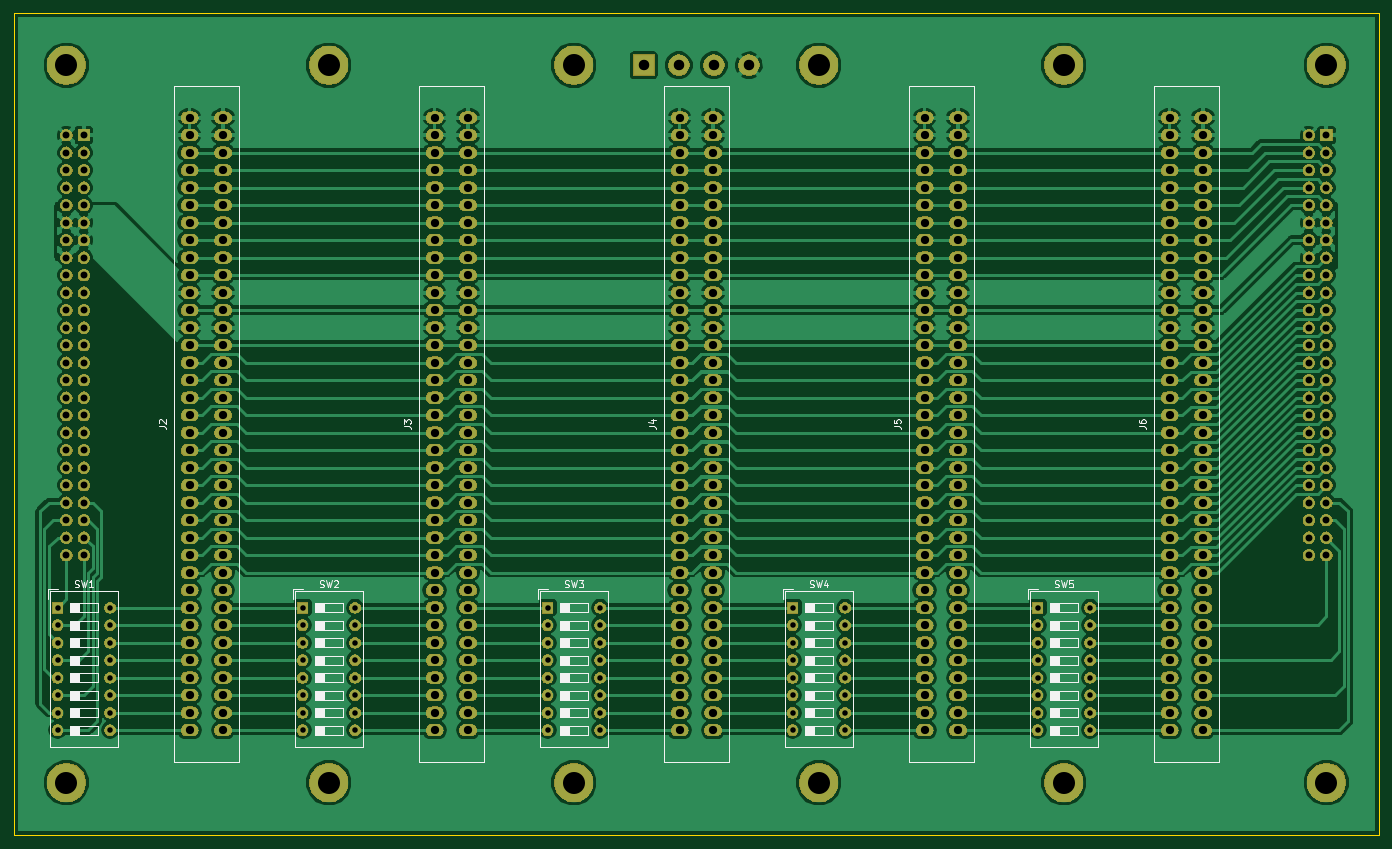
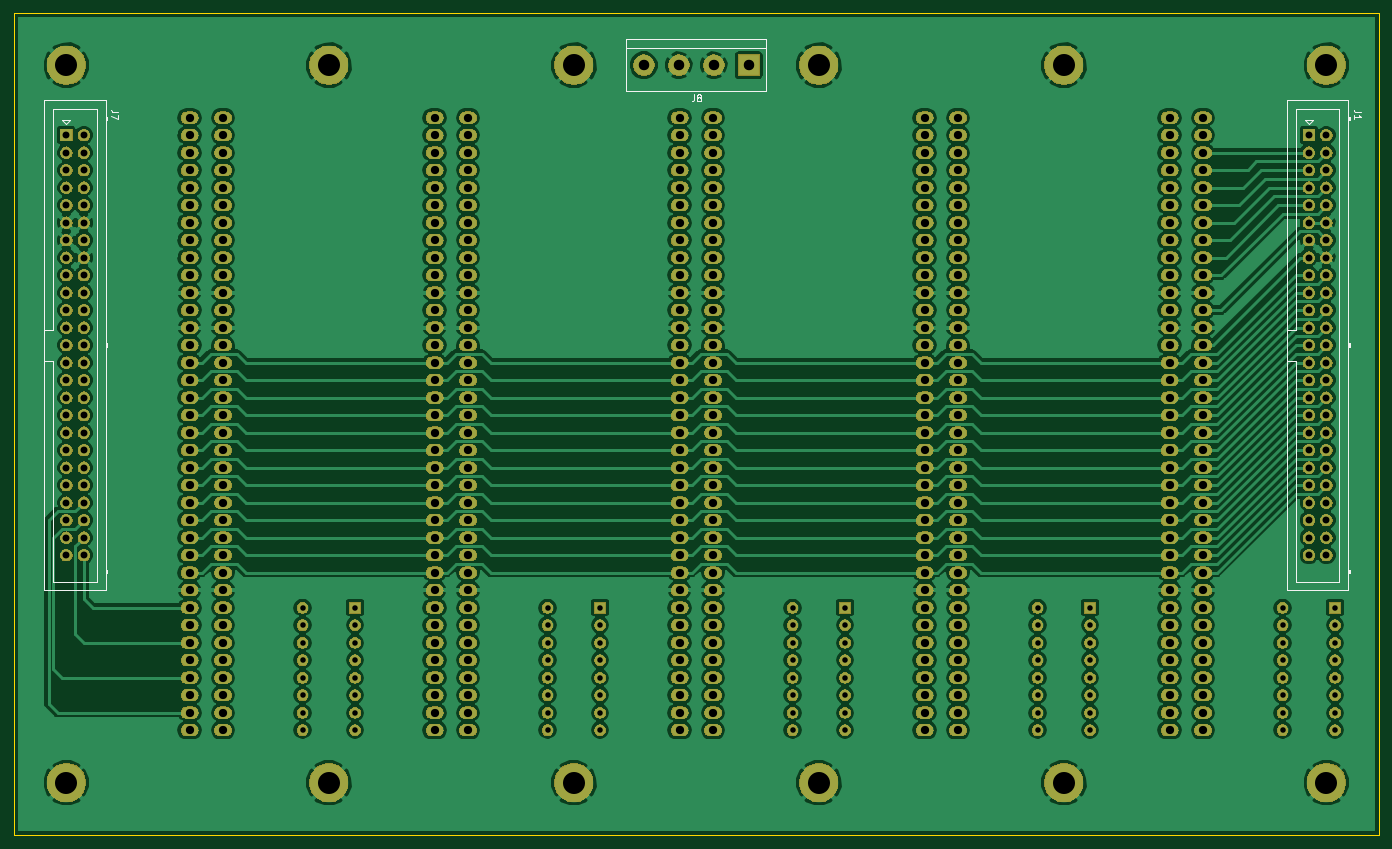
Circuit board: 8 layer files. Board 198.1 x 119.4 mm.
- bottom_copper: backplane-B.Cu.gbl (364249 bytes)
- bottom_mask: backplane-B.Mask.gbs (806510 bytes)
- bottom_silk: backplane-B.SilkS.gbo (4982 bytes)
- outline: backplane-Edge.Cuts.gko (688 bytes)
- top_copper: backplane-F.Cu.gtl (262964 bytes)
- top_mask: backplane-F.Mask.gts (806510 bytes)
- top_silk: backplane-F.SilkS.gto (41191 bytes)
- drill: backplane.drl (6832 bytes)

=== bottom_copper: backplane-B.Cu.gbl (364249 bytes, source omitted) ===
=== bottom_mask: backplane-B.Mask.gbs (806510 bytes, source omitted) ===
=== bottom_silk: backplane-B.SilkS.gbo ===
G04 #@! TF.GenerationSoftware,KiCad,Pcbnew,(5.0.1)-3*
G04 #@! TF.CreationDate,2018-12-09T17:04:29+00:00*
G04 #@! TF.ProjectId,8 Bit Computer,382042697420436F6D70757465722E6B,rev?*
G04 #@! TF.SameCoordinates,Original*
G04 #@! TF.FileFunction,Legend,Bot*
G04 #@! TF.FilePolarity,Positive*
%FSLAX46Y46*%
G04 Gerber Fmt 4.6, Leading zero omitted, Abs format (unit mm)*
G04 Created by KiCad (PCBNEW (5.0.1)-3) date 09/12/2018 17:04:29*
%MOMM*%
%LPD*%
G01*
G04 APERTURE LIST*
%ADD10C,0.150000*%
%ADD11C,0.120000*%
G04 APERTURE END LIST*
D10*
G04 #@! TO.C,J1*
X53340000Y-39040000D02*
X53940000Y-38440000D01*
X52740000Y-38440000D02*
X53340000Y-39040000D01*
X53940000Y-38440000D02*
X52740000Y-38440000D01*
X47500000Y-37990000D02*
X47500000Y-38490000D01*
X47400000Y-38490000D02*
X47600000Y-38490000D01*
X47400000Y-37990000D02*
X47400000Y-38490000D01*
X47600000Y-37990000D02*
X47400000Y-37990000D01*
X47500000Y-103750000D02*
X47500000Y-104250000D01*
X47400000Y-104250000D02*
X47600000Y-104250000D01*
X47400000Y-103750000D02*
X47400000Y-104250000D01*
X47600000Y-103750000D02*
X47400000Y-103750000D01*
X47500000Y-70870000D02*
X47500000Y-71370000D01*
X47400000Y-71370000D02*
X47600000Y-71370000D01*
X47400000Y-70870000D02*
X47400000Y-71370000D01*
X47600000Y-70870000D02*
X47400000Y-70870000D01*
X55240000Y-73345000D02*
X56540000Y-73345000D01*
X55240000Y-105470000D02*
X55240000Y-73345000D01*
X48900000Y-105470000D02*
X55240000Y-105470000D01*
X48900000Y-36770000D02*
X48900000Y-105470000D01*
X55240000Y-36770000D02*
X48900000Y-36770000D01*
X55240000Y-68895000D02*
X55240000Y-36770000D01*
X56540000Y-68895000D02*
X55240000Y-68895000D01*
X56540000Y-106670000D02*
X56540000Y-35570000D01*
X47600000Y-106670000D02*
X56540000Y-106670000D01*
X47600000Y-35570000D02*
X47600000Y-106670000D01*
X56540000Y-35570000D02*
X47600000Y-35570000D01*
G04 #@! TO.C,J7*
X233680000Y-39040000D02*
X234280000Y-38440000D01*
X233080000Y-38440000D02*
X233680000Y-39040000D01*
X234280000Y-38440000D02*
X233080000Y-38440000D01*
X227840000Y-37990000D02*
X227840000Y-38490000D01*
X227740000Y-38490000D02*
X227940000Y-38490000D01*
X227740000Y-37990000D02*
X227740000Y-38490000D01*
X227940000Y-37990000D02*
X227740000Y-37990000D01*
X227840000Y-103750000D02*
X227840000Y-104250000D01*
X227740000Y-104250000D02*
X227940000Y-104250000D01*
X227740000Y-103750000D02*
X227740000Y-104250000D01*
X227940000Y-103750000D02*
X227740000Y-103750000D01*
X227840000Y-70870000D02*
X227840000Y-71370000D01*
X227740000Y-71370000D02*
X227940000Y-71370000D01*
X227740000Y-70870000D02*
X227740000Y-71370000D01*
X227940000Y-70870000D02*
X227740000Y-70870000D01*
X235580000Y-73345000D02*
X236880000Y-73345000D01*
X235580000Y-105470000D02*
X235580000Y-73345000D01*
X229240000Y-105470000D02*
X235580000Y-105470000D01*
X229240000Y-36770000D02*
X229240000Y-105470000D01*
X235580000Y-36770000D02*
X229240000Y-36770000D01*
X235580000Y-68895000D02*
X235580000Y-36770000D01*
X236880000Y-68895000D02*
X235580000Y-68895000D01*
X236880000Y-106670000D02*
X236880000Y-35570000D01*
X227940000Y-106670000D02*
X236880000Y-106670000D01*
X227940000Y-35570000D02*
X227940000Y-106670000D01*
X236880000Y-35570000D02*
X227940000Y-35570000D01*
D11*
G04 #@! TO.C,J8*
X132080000Y-34290000D02*
X132080000Y-26670000D01*
X152400000Y-26670000D02*
X152400000Y-34290000D01*
X152400000Y-27940000D02*
X132080000Y-27940000D01*
X132080000Y-34290000D02*
X152400000Y-34290000D01*
X132080000Y-26670000D02*
X152400000Y-26670000D01*
G04 #@! TO.C,J1*
D10*
X45792380Y-37306666D02*
X46506666Y-37306666D01*
X46649523Y-37259047D01*
X46744761Y-37163809D01*
X46792380Y-37020952D01*
X46792380Y-36925714D01*
X46792380Y-38306666D02*
X46792380Y-37735238D01*
X46792380Y-38020952D02*
X45792380Y-38020952D01*
X45935238Y-37925714D01*
X46030476Y-37830476D01*
X46078095Y-37735238D01*
G04 #@! TO.C,J7*
X226132380Y-37306666D02*
X226846666Y-37306666D01*
X226989523Y-37259047D01*
X227084761Y-37163809D01*
X227132380Y-37020952D01*
X227132380Y-36925714D01*
X226132380Y-37687619D02*
X226132380Y-38354285D01*
X227132380Y-37925714D01*
G04 #@! TO.C,J8*
X142553333Y-34732380D02*
X142553333Y-35446666D01*
X142600952Y-35589523D01*
X142696190Y-35684761D01*
X142839047Y-35732380D01*
X142934285Y-35732380D01*
X141934285Y-35160952D02*
X142029523Y-35113333D01*
X142077142Y-35065714D01*
X142124761Y-34970476D01*
X142124761Y-34922857D01*
X142077142Y-34827619D01*
X142029523Y-34780000D01*
X141934285Y-34732380D01*
X141743809Y-34732380D01*
X141648571Y-34780000D01*
X141600952Y-34827619D01*
X141553333Y-34922857D01*
X141553333Y-34970476D01*
X141600952Y-35065714D01*
X141648571Y-35113333D01*
X141743809Y-35160952D01*
X141934285Y-35160952D01*
X142029523Y-35208571D01*
X142077142Y-35256190D01*
X142124761Y-35351428D01*
X142124761Y-35541904D01*
X142077142Y-35637142D01*
X142029523Y-35684761D01*
X141934285Y-35732380D01*
X141743809Y-35732380D01*
X141648571Y-35684761D01*
X141600952Y-35637142D01*
X141553333Y-35541904D01*
X141553333Y-35351428D01*
X141600952Y-35256190D01*
X141648571Y-35208571D01*
X141743809Y-35160952D01*
G04 #@! TD*
M02*

=== outline: backplane-Edge.Cuts.gko ===
G04 #@! TF.GenerationSoftware,KiCad,Pcbnew,(5.0.1)-3*
G04 #@! TF.CreationDate,2018-12-09T17:04:29+00:00*
G04 #@! TF.ProjectId,8 Bit Computer,382042697420436F6D70757465722E6B,rev?*
G04 #@! TF.SameCoordinates,Original*
G04 #@! TF.FileFunction,Profile,NP*
%FSLAX46Y46*%
G04 Gerber Fmt 4.6, Leading zero omitted, Abs format (unit mm)*
G04 Created by KiCad (PCBNEW (5.0.1)-3) date 09/12/2018 17:04:29*
%MOMM*%
%LPD*%
G01*
G04 APERTURE LIST*
%ADD10C,0.200000*%
G04 APERTURE END LIST*
D10*
X241300000Y-142240000D02*
X241300000Y-22860000D01*
X43180000Y-142240000D02*
X241300000Y-142240000D01*
X43180000Y-22860000D02*
X43180000Y-142240000D01*
X241300000Y-22860000D02*
X43180000Y-22860000D01*
M02*

=== top_copper: backplane-F.Cu.gtl (262964 bytes, source omitted) ===
=== top_mask: backplane-F.Mask.gts (806510 bytes, source omitted) ===
=== top_silk: backplane-F.SilkS.gto (41191 bytes, source omitted) ===
=== drill: backplane.drl (6832 bytes, source omitted) ===
